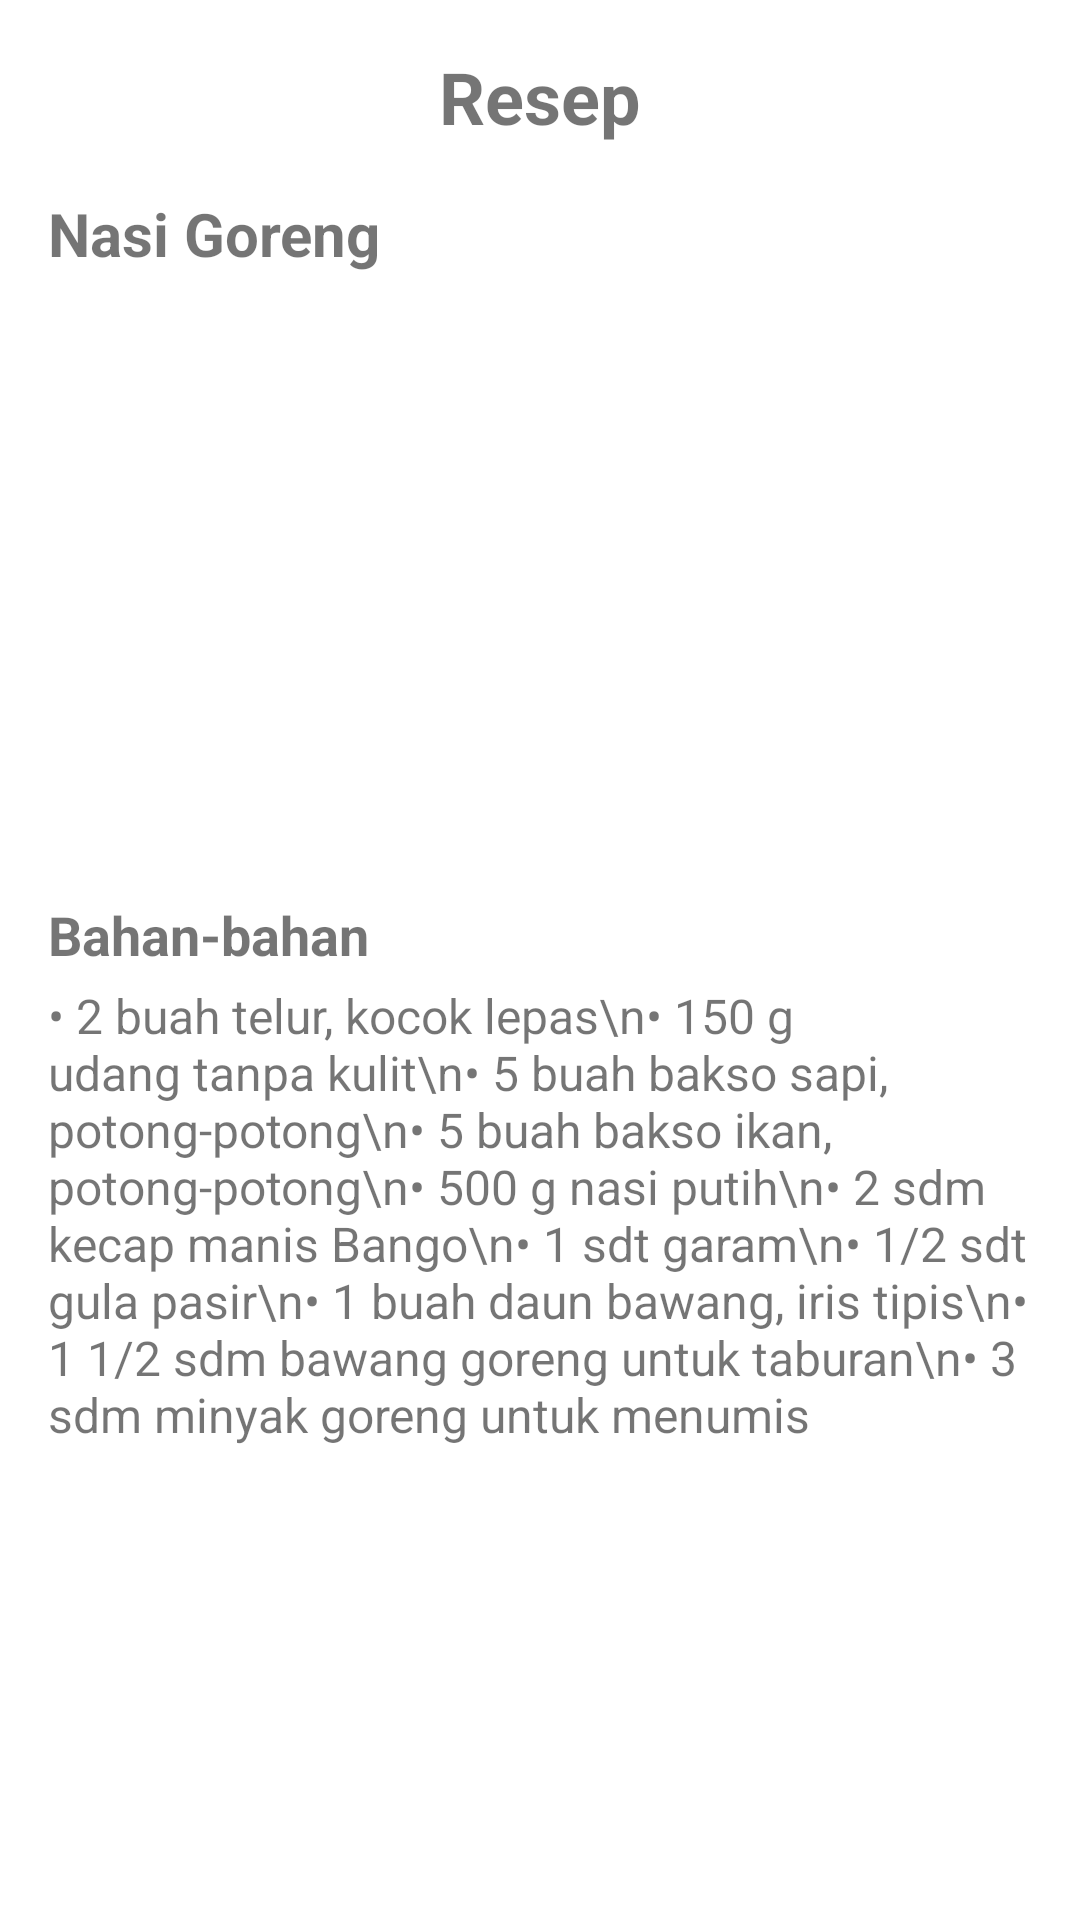

Layout XML and referenced resources for this Android screen:
<!-- AndroidManifest.xml: application theme Theme.AplikasiResepMakanan -->
<!-- res/layout/activity_main3.xml -->
<?xml version="1.0" encoding="utf-8"?>
<ScrollView xmlns:android="http://schemas.android.com/apk/res/android"
    android:layout_width="match_parent"
    android:layout_height="match_parent">

    <LinearLayout
        android:layout_width="match_parent"
        android:layout_height="wrap_content"
        android:orientation="vertical"
        android:padding="16dp">

        <TextView
            android:id="@+id/textTitle"
            android:layout_width="wrap_content"
            android:layout_height="wrap_content"
            android:layout_gravity="center_horizontal"
            android:paddingBottom="8dp"
            android:text="Resep"
            android:textSize="24sp"
            android:textStyle="bold" />

        <TextView
            android:id="@+id/textRecipeName"
            android:layout_width="wrap_content"
            android:layout_height="wrap_content"
            android:text="Nasi Goreng"
            android:textSize="20sp"
            android:textStyle="bold"
            android:paddingTop="8dp" />

        <ImageView
            android:id="@+id/imageView"
            android:layout_width="match_parent"
            android:layout_height="200dp"
            android:layout_gravity="center_horizontal"
            android:scaleType="centerCrop"
            android:src="@drawable/nasi_goreng" />

        <TextView
            android:id="@+id/textIngredientsTitle"
            android:layout_width="wrap_content"
            android:layout_height="wrap_content"
            android:text="Bahan-bahan"
            android:textSize="18sp"
            android:textStyle="bold"
            android:paddingTop="8dp"
            android:paddingBottom="4dp" />

        <TextView
            android:id="@+id/textIngredients"
            android:layout_width="wrap_content"
            android:layout_height="wrap_content"
            android:paddingBottom="8dp"
            android:text="• 2 buah telur, kocok lepas\n• 150 g udang tanpa kulit\n• 5 buah bakso sapi, potong-potong\n• 5 buah bakso ikan, potong-potong\n• 500 g nasi putih\n• 2 sdm kecap manis Bango\n• 1 sdt garam\n• 1/2 sdt gula pasir\n• 1 buah daun bawang, iris tipis\n• 1 1/2 sdm bawang goreng untuk taburan\n• 3 sdm minyak goreng untuk menumis"
            android:textSize="16sp" />

    </LinearLayout>
</ScrollView>
<!-- resources referenced by this layout -->
<resources>
  <style name="Theme.AplikasiResepMakanan" parent="Theme.MaterialComponents.DayNight.DarkActionBar">
          
          <item name="colorPrimary">@color/purple_500</item>
          <item name="colorPrimaryVariant">@color/purple_700</item>
          <item name="colorOnPrimary">@color/white</item>
          
          <item name="colorSecondary">@color/teal_200</item>
          <item name="colorSecondaryVariant">@color/teal_700</item>
          <item name="colorOnSecondary">@color/black</item>
          
          <item name="android:statusBarColor">?attr/colorPrimaryVariant</item>
          
      </style>
  <!-- not gathered from this repository: default colours our renderer supplied (Android Studio template values) -->
  <color name="purple_500">#FF6200EE</color>
  <color name="purple_700">#FF3700B3</color>
  <color name="teal_200">#FF03DAC5</color>
  <color name="teal_700">#FF018786</color>
  <color name="black">#FF000000</color>
  <color name="white">#FFFFFFFF</color>
</resources>
